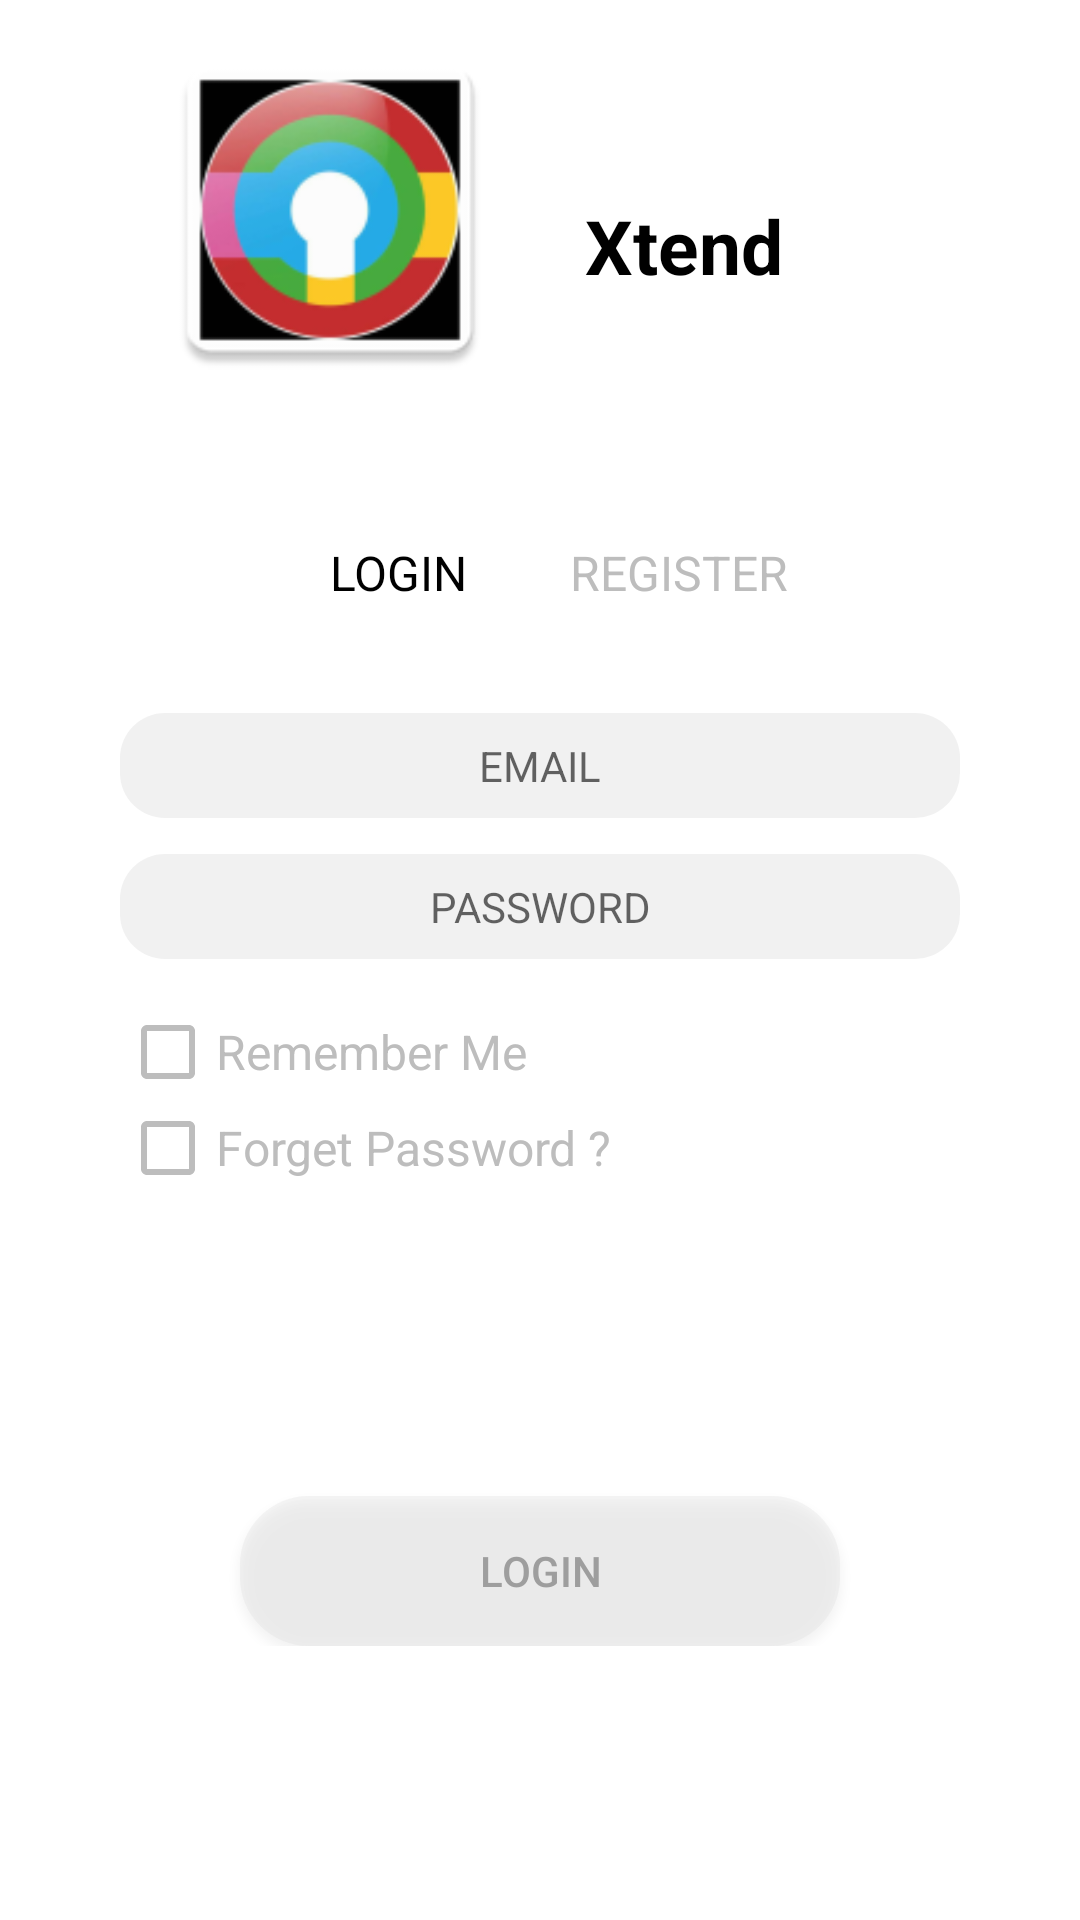

Write the Android layout XML for this screen, with the resource values it uses.
<!-- AndroidManifest.xml: application theme AppTheme -->
<!-- res/layout/activity_main.xml -->
<?xml version="1.0" encoding="utf-8"?>
<RelativeLayout xmlns:android="http://schemas.android.com/apk/res/android"
    xmlns:app="http://schemas.android.com/apk/res-auto"
    xmlns:tools="http://schemas.android.com/tools"
    android:layout_width="match_parent"
    android:layout_height="match_parent"
    tools:context="com.example.xyzskylake.extend.MainActivity"
    android:background="#ffffff">

    <ImageView
        android:layout_marginTop="10dp"
        android:layout_marginLeft="50dp"
        android:id="@+id/imageView"
        android:layout_width="120dp"
        android:layout_height="120dp"
        app:srcCompat="@mipmap/ic_launcher" />

    <TextView
        android:layout_marginTop="65dp"
        android:layout_marginLeft="195dp"
        android:textStyle="bold"
        android:textSize="25sp"
        android:textColor="#000000"
        android:id="@+id/textView"
        android:layout_width="wrap_content"
        android:layout_height="wrap_content"
        android:text="Xtend" />

    <TextView
        android:textSize="16sp"
        android:textColor="#000000"
        android:id="@+id/txtlogin"
        android:layout_width="wrap_content"
        android:layout_height="wrap_content"
        android:layout_marginTop="180dp"
        android:layout_marginLeft="110dp"
        android:text="LOGIN" />

    <TextView
        android:id="@+id/txtsign"
        android:text="REGISTER"
        android:layout_width="wrap_content"
        android:layout_height="wrap_content"
        android:layout_marginLeft="190dp"
        android:layout_marginTop="180dp"
        android:textColor="#BDBDBD"
        android:textSize="16sp" />

    <LinearLayout
        android:visibility="visible"
        android:id="@+id/login"
        android:orientation="vertical"
        android:layout_width="wrap_content"
        android:layout_height="wrap_content"
        android:layout_below="@+id/txtlogin"
        android:layout_centerHorizontal="true">
    <EditText

        android:textSize="14sp"
        android:textAlignment="center"
        android:background="@drawable/rounded_edittext"
        android:id="@+id/txtemail"
        android:layout_width="280dp"
        android:layout_height="35dp"
        android:ems="10"
        android:inputType="textPersonName"
        android:hint="EMAIL"
        android:layout_marginTop="36dp"
        android:layout_below="@+id/txtlogin"
        android:layout_alignStart="@+id/txtpassword" />

    <EditText
        android:textSize="14sp"
        android:textAlignment="center"
        android:background="@drawable/rounded_edittext"
        android:id="@+id/txtpassword"
        android:layout_width="280dp"
        android:layout_height="35dp"
        android:ems="10"
        android:inputType="textPassword"
        android:hint="PASSWORD"
        android:layout_marginTop="12dp"
        android:layout_below="@+id/txtemail"
        android:layout_centerHorizontal="true" />

        <CheckBox
            android:textSize="16sp"
            android:layout_marginTop="15dp"
           android:buttonTint="#BDBDBD"
            android:textColor="#BDBDBD"
            android:id="@+id/checkBox"
            android:layout_width="match_parent"
            android:layout_height="wrap_content"
            android:text="Remember Me" />

        <CheckBox
            android:textSize="16sp"
            android:buttonTint="#BDBDBD"
            android:textColor="#BDBDBD"
            android:id="@+id/checkBox2"
            android:layout_width="match_parent"
            android:layout_height="wrap_content"
            android:text="Forget Password ?" />

        <Button

           android:layout_gravity="center_horizontal"
            android:id="@+id/btnlogin"
            android:layout_width="wrap_content"
            android:layout_height="50dp"
            android:layout_below="@+id/txtpassword"
            android:layout_centerHorizontal="true"
            android:layout_marginTop="100dp"
            android:background="@drawable/buttonshape"
            android:text="Login"
            android:textColor="#9E9E9E" />




    </LinearLayout>

    <LinearLayout
        android:id="@+id/sign"
        android:visibility="gone"
        android:orientation="vertical"
        android:layout_width="match_parent"
        android:layout_height="wrap_content"
        android:layout_below="@+id/txtlogin"
        android:layout_toEndOf="@+id/login">

        <ScrollView
            android:layout_width="match_parent"
            android:layout_height="match_parent">

            <RelativeLayout
                android:layout_width="fill_parent"
                android:layout_height="match_parent">

                <EditText
                android:layout_marginTop="30dp"
                android:id="@+id/regnamaperusahaan"
                android:layout_width="280dp"
                android:layout_height="35dp"
                android:layout_alignStart="@+id/regpassword"
                android:background="@drawable/rounded_edittext"
                android:ems="10"
                android:gravity="center_vertical"
                android:hint="NAME"
                android:inputType="textPersonName"
                android:textAlignment="center"
                android:textSize="14sp" />
                <EditText
                    android:layout_marginTop="80dp"
                    android:id="@+id/regemail"
                    android:layout_width="280dp"
                    android:layout_height="35dp"
                    android:layout_alignStart="@+id/regpassword"
                    android:background="@drawable/rounded_edittext"
                    android:ems="10"
                    android:gravity="center_vertical"
                    android:hint="EMAIL"
                    android:inputType="textPersonName"
                    android:textAlignment="center"
                    android:textSize="14sp" />
                <EditText
                    android:id="@+id/regpassword"
                    android:layout_width="280dp"
                    android:layout_height="35dp"
                    android:layout_centerHorizontal="true"
                    android:layout_marginTop="130dp"
                    android:background="@drawable/rounded_edittext"
                    android:ems="10"
                    android:gravity="center_vertical"
                    android:hint="PASSWORD"
                    android:inputType="textPassword"
                    android:textAlignment="center"
                    android:textSize="14sp" />

                <EditText
                    android:layout_marginTop="180dp"
                    android:id="@+id/regalamat"
                    android:layout_width="280dp"
                    android:layout_height="35dp"
                    android:layout_alignStart="@+id/regpassword"
                    android:background="@drawable/rounded_edittext"
                    android:ems="10"
                    android:gravity="center_vertical"
                    android:hint="ADDRESS"
                    android:inputType="textPersonName"
                    android:textAlignment="center"
                    android:textSize="14sp" />
                <EditText
                    android:layout_marginTop="230dp"
                    android:id="@+id/regphone"
                    android:layout_width="280dp"
                    android:layout_height="35dp"
                    android:layout_alignStart="@+id/regpassword"
                    android:background="@drawable/rounded_edittext"
                    android:ems="10"
                    android:gravity="center_vertical"
                    android:hint="PHONE NUMBER"
                    android:inputType="number"
                    android:textAlignment="center"
                    android:textSize="14sp" />
                <RadioButton
                    android:layout_marginLeft="90dp"
                    android:textSize="16sp"
                    android:buttonTint="#BDBDBD"
                    android:textColor="#BDBDBD"
                    android:id="@+id/pria"
                    android:layout_width="wrap_content"
                    android:layout_height="wrap_content"
                    android:text="Male"
                    android:layout_marginTop="280dp"/>
                <RadioButton
                    android:layout_marginLeft="190dp"
                    android:layout_gravity="center_horizontal"
                    android:textSize="16sp"
                    android:buttonTint="#BDBDBD"
                    android:textColor="#BDBDBD"
                    android:id="@+id/wanita"
                    android:layout_width="wrap_content"
                    android:layout_height="wrap_content"
                    android:text="Female"
                    android:layout_marginTop="280dp"
                    />

                <Button
                    android:id="@+id/btnregister"
                    android:layout_width="wrap_content"
                    android:layout_height="50dp"
                    android:layout_centerHorizontal="true"
                    android:layout_gravity="center_horizontal"
                    android:layout_marginTop="335dp"
                    android:background="@drawable/buttonshape"
                    android:text="Register Now"
                    android:textColor="#9E9E9E" />

                <TextView
                    android:textSize="18dp"
                    android:layout_marginTop="45dp"
                    android:layout_below="@id/btnregister"
                    android:layout_width="wrap_content"
                    android:layout_height="wrap_content"
                    android:text="Or"
                    android:textColor="#BDBDBD"
                    android:layout_centerHorizontal="true"/>

                <ImageView
                    android:layout_marginTop="70dp"
                    android:layout_gravity="center_horizontal"
                    android:id="@+id/company"
                    android:layout_width="200dp"
                    android:layout_height="80dp"
                    app:srcCompat="@drawable/fontregister"
                    android:layout_below="@+id/btnregister"
                    android:layout_centerHorizontal="true" />


            </RelativeLayout>



        </ScrollView>

    </LinearLayout>



</RelativeLayout>
<!-- resources referenced by this layout -->
<resources>
  <!-- drawable buttonshape (drawable) -->
  <?xml version="1.0" encoding="utf-8"?>
  <shape xmlns:android="http://schemas.android.com/apk/res/android" android:shape="rectangle" >
      <corners
          android:radius="23dp"
          />
      <solid
          android:color="#4DDEDEDE"
          />
      <padding
          android:left="0dp"
          android:top="0dp"
          android:right="0dp"
          android:bottom="0dp"
          />
      <size
          android:width="200dp"
          android:height="60dp"
          />
  </shape>
  <!-- drawable fontregister: png bitmap (drawable, 7694 bytes) -->
  <!-- drawable rounded_edittext (drawable) -->
  <?xml version="1.0" encoding="utf-8"?>
  <shape xmlns:android="http://schemas.android.com/apk/res/android"
      android:shape="rectangle" android:padding="10dp">
      <solid android:color="#CCEEEEEE"/>
      <corners
          android:bottomRightRadius="15dp"
          android:bottomLeftRadius="15dp"
          android:topLeftRadius="15dp"
          android:topRightRadius="15dp"/>
  </shape>
  <!-- mipmap ic_launcher: png bitmap (mipmap-hdpi, 6244 bytes) -->
  <style name="AppTheme" parent="Theme.AppCompat.Light.NoActionBar">
          
          <item name="colorPrimary">#D50000</item>
          <item name="colorPrimaryDark">@color/colorPrimaryDark</item>
          <item name="colorAccent">@color/colorAccent</item>
      </style>
  <color name="colorPrimaryDark">#000000</color>
  <color name="colorAccent">#E0E0E0</color>
</resources>
